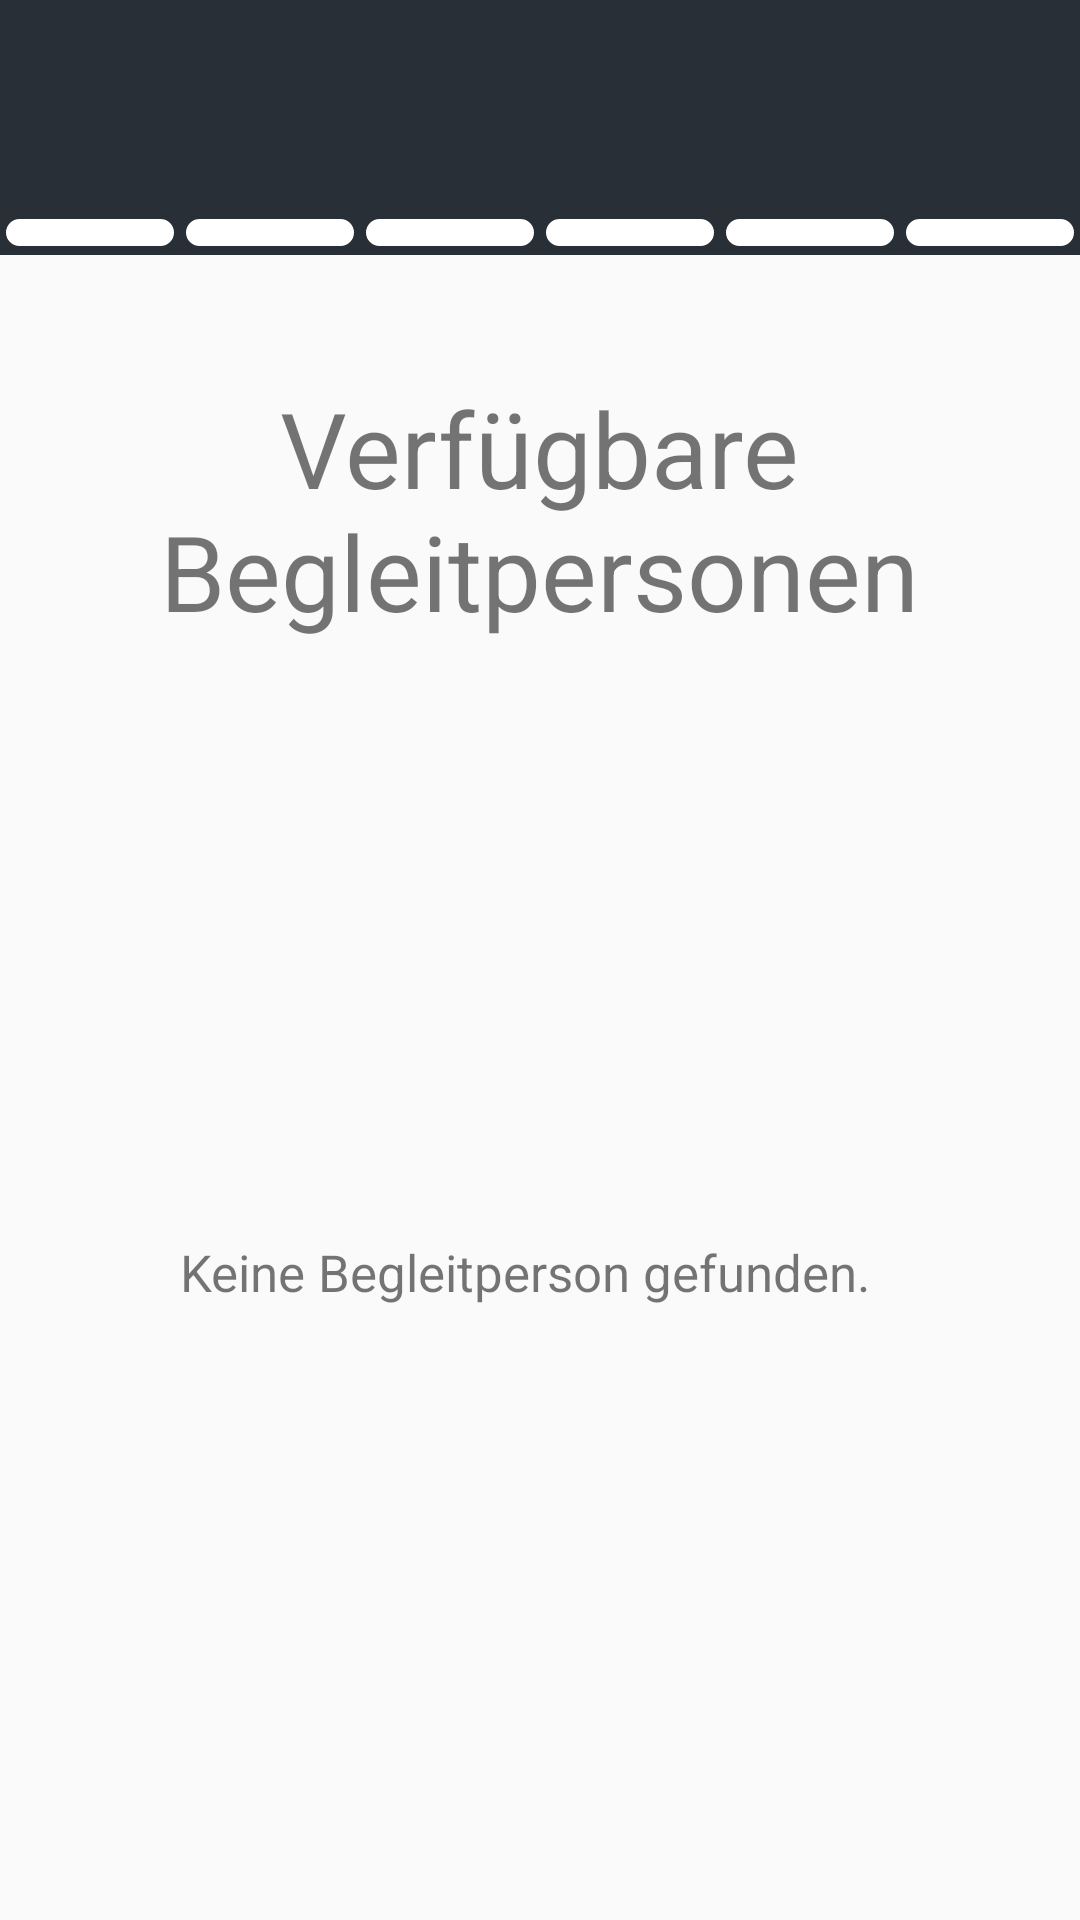

Produce the Android XML layout that renders to this screen, including the resource entries it uses.
<!-- AndroidManifest.xml: application theme Theme.M3_4_Uber_fuer_aeltere_Menschen -->
<!-- res/layout/fragment_request_accompaniment_list.xml -->
<?xml version="1.0" encoding="utf-8"?>
<FrameLayout xmlns:android="http://schemas.android.com/apk/res/android"
    xmlns:app="http://schemas.android.com/apk/res-auto"
    xmlns:tools="http://schemas.android.com/tools"
    android:layout_width="match_parent"
    android:layout_height="match_parent"
    tools:context=".RequestAccompanimentListFragment">

    <androidx.constraintlayout.widget.ConstraintLayout
        android:layout_width="match_parent"
        android:layout_height="match_parent">

        <include
            android:id="@+id/toolbar"
            layout="@layout/toolbar_request"/>
        <include
            android:id="@+id/progressbar"
            layout="@layout/progress_bar"
            app:layout_constraintTop_toBottomOf="@id/toolbar"
            android:layout_width="wrap_content"
            android:layout_height="wrap_content"/>

        <TextView
            android:id="@+id/textView"
            style="@style/TitleTextStyle"
            android:text="Verfügbare Begleitpersonen"
            android:layout_marginTop="40dp"
            android:textSize="35dp"
            app:layout_constraintEnd_toEndOf="parent"
            app:layout_constraintHorizontal_bias="0.494"
            app:layout_constraintStart_toStartOf="parent"
            app:layout_constraintTop_toBottomOf="@+id/progressbar" />

        <TextView
            android:id="@+id/listStatus"
            android:layout_width="240dp"
            android:layout_height="30dp"
            android:text="Keine Begleitperson gefunden."
            android:textSize="17sp"
            app:layout_constraintBottom_toBottomOf="parent"
            app:layout_constraintEnd_toEndOf="parent"
            app:layout_constraintStart_toStartOf="parent"
            app:layout_constraintTop_toBottomOf="@+id/textView" />

        <ListView
            android:id="@+id/accompanimentsList"
            android:layout_width="390dp"
            android:layout_height="564dp"
            android:layout_marginTop="40dp"
            android:clickable="true"
            android:divider="@null"
            app:layout_constraintEnd_toEndOf="parent"
            app:layout_constraintStart_toStartOf="parent"
            app:layout_constraintTop_toBottomOf="@+id/textView" />
    </androidx.constraintlayout.widget.ConstraintLayout>
</FrameLayout>
<!-- res/layout/toolbar_request.xml (included above) -->
<?xml version="1.0" encoding="utf-8"?>
<RelativeLayout xmlns:android="http://schemas.android.com/apk/res/android"
    android:layout_width="match_parent"
    android:layout_height="70dp"
    android:background="@color/CustomGrey">

    <ImageButton
        android:id="@+id/backButton"
        android:layout_width="50dp"
        android:layout_height="50dp"
        android:layout_marginStart="10dp"
        android:layout_alignParentStart="true"
        android:layout_centerVertical="true"
        android:background="@drawable/baseline_arrow_back_24_white"
        android:backgroundTint="#FFFFFF"/>

</RelativeLayout>
<!-- res/layout/progress_bar.xml (included above) -->
<?xml version="1.0" encoding="utf-8"?>
<androidx.constraintlayout.widget.ConstraintLayout xmlns:android="http://schemas.android.com/apk/res/android"
    xmlns:app="http://schemas.android.com/apk/res-auto"
    android:layout_width="match_parent"
    android:layout_height="match_parent">

    <RelativeLayout
        android:layout_width="match_parent"
        android:layout_height="match_parent">

        <LinearLayout
            android:layout_width="match_parent"
            android:layout_height="wrap_content"
            app:layout_constraintStart_toStartOf="parent"
            app:layout_constraintEnd_toEndOf="parent"
            app:layout_constraintHorizontal_chainStyle="spread_inside">

            <TextView
                android:id="@+id/cell1"
                android:layout_width="0dp"
                android:layout_height="15dp"
                android:layout_weight="1"
                android:background="@drawable/progress_bar_cell" />

            <TextView
                android:id="@+id/cell2"
                android:layout_width="0dp"
                android:layout_height="15dp"
                android:layout_weight="1"
                android:background="@drawable/progress_bar_cell" />

            <TextView
                android:id="@+id/cell3"
                android:layout_width="0dp"
                android:layout_height="15dp"
                android:layout_weight="1"
                android:background="@drawable/progress_bar_cell" />

            <TextView
                android:id="@+id/cell4"
                android:layout_width="0dp"
                android:layout_height="15dp"
                android:layout_weight="1"
                android:background="@drawable/progress_bar_cell" />

            <TextView
                android:id="@+id/cell5"
                android:layout_width="0dp"
                android:layout_height="15dp"
                android:layout_weight="1"
                android:background="@drawable/progress_bar_cell" />
            <TextView
                android:id="@+id/cell6"
                android:layout_width="0dp"
                android:layout_height="15dp"
                android:layout_weight="1"
                android:background="@drawable/progress_bar_cell" />
        </LinearLayout>
    </RelativeLayout>
</androidx.constraintlayout.widget.ConstraintLayout>
<!-- resources referenced by this layout -->
<resources>
  <color name="CustomGrey">#292F36</color>
  <!-- drawable progress_bar_cell (drawable) -->
  <?xml version="1.0" encoding="utf-8"?>
  <selector xmlns:android="http://schemas.android.com/apk/res/android">
      <item>
          <layer-list>
              <item>
                  <shape>
                      <padding
                          android:top="2dp"
                          android:bottom="2dp"
                          android:left="1dp"
                          android:right="1dp"/>
                      <solid android:color="@color/CustomGrey" />
                  </shape>
              </item>
              <item>
                  <shape>
                      <solid android:color="@color/white" />
                      <stroke android:width="1dp" android:color="@color/CustomGrey" />
                      <corners android:radius="5dp" />
                      <padding
                          android:bottom="8dp"
                          android:left="8dp"
                          android:right="4dp"
                          android:top="8dp" />
                  </shape>
              </item>
          </layer-list>
      </item>
  </selector>
  <style name="TitleTextStyle" parent="android:Widget.TextView">
          <item name="android:layout_width">320dp</item>
          <item name="android:layout_height">90dp</item>
          <item name="android:textSize">30dp</item>
          <item name="android:gravity">center</item>
          <item name="android:textAllCaps">false</item>
      </style>
  <style name="Theme.M3_4_Uber_fuer_aeltere_Menschen" parent="Theme.AppCompat.Light.NoActionBar">
          <item name="colorPrimary">@color/purple_500</item>
          <item name="colorPrimaryVariant">@color/purple_700</item>
          <item name="colorOnPrimary">@color/white</item>
          <item name="colorSecondary">@color/teal_200</item>
          <item name="colorSecondaryVariant">@color/teal_700</item>
          <item name="colorOnSecondary">@color/black</item>
          <item name="android:statusBarColor">@color/CustomGrey</item>
      </style>
  <color name="white">#FFFFFFFF</color>
  <color name="purple_500">#FF6200EE</color>
  <color name="purple_700">#FF3700B3</color>
  <color name="teal_200">#FF03DAC5</color>
  <color name="teal_700">#FF018786</color>
  <color name="black">#FF000000</color>
</resources>
